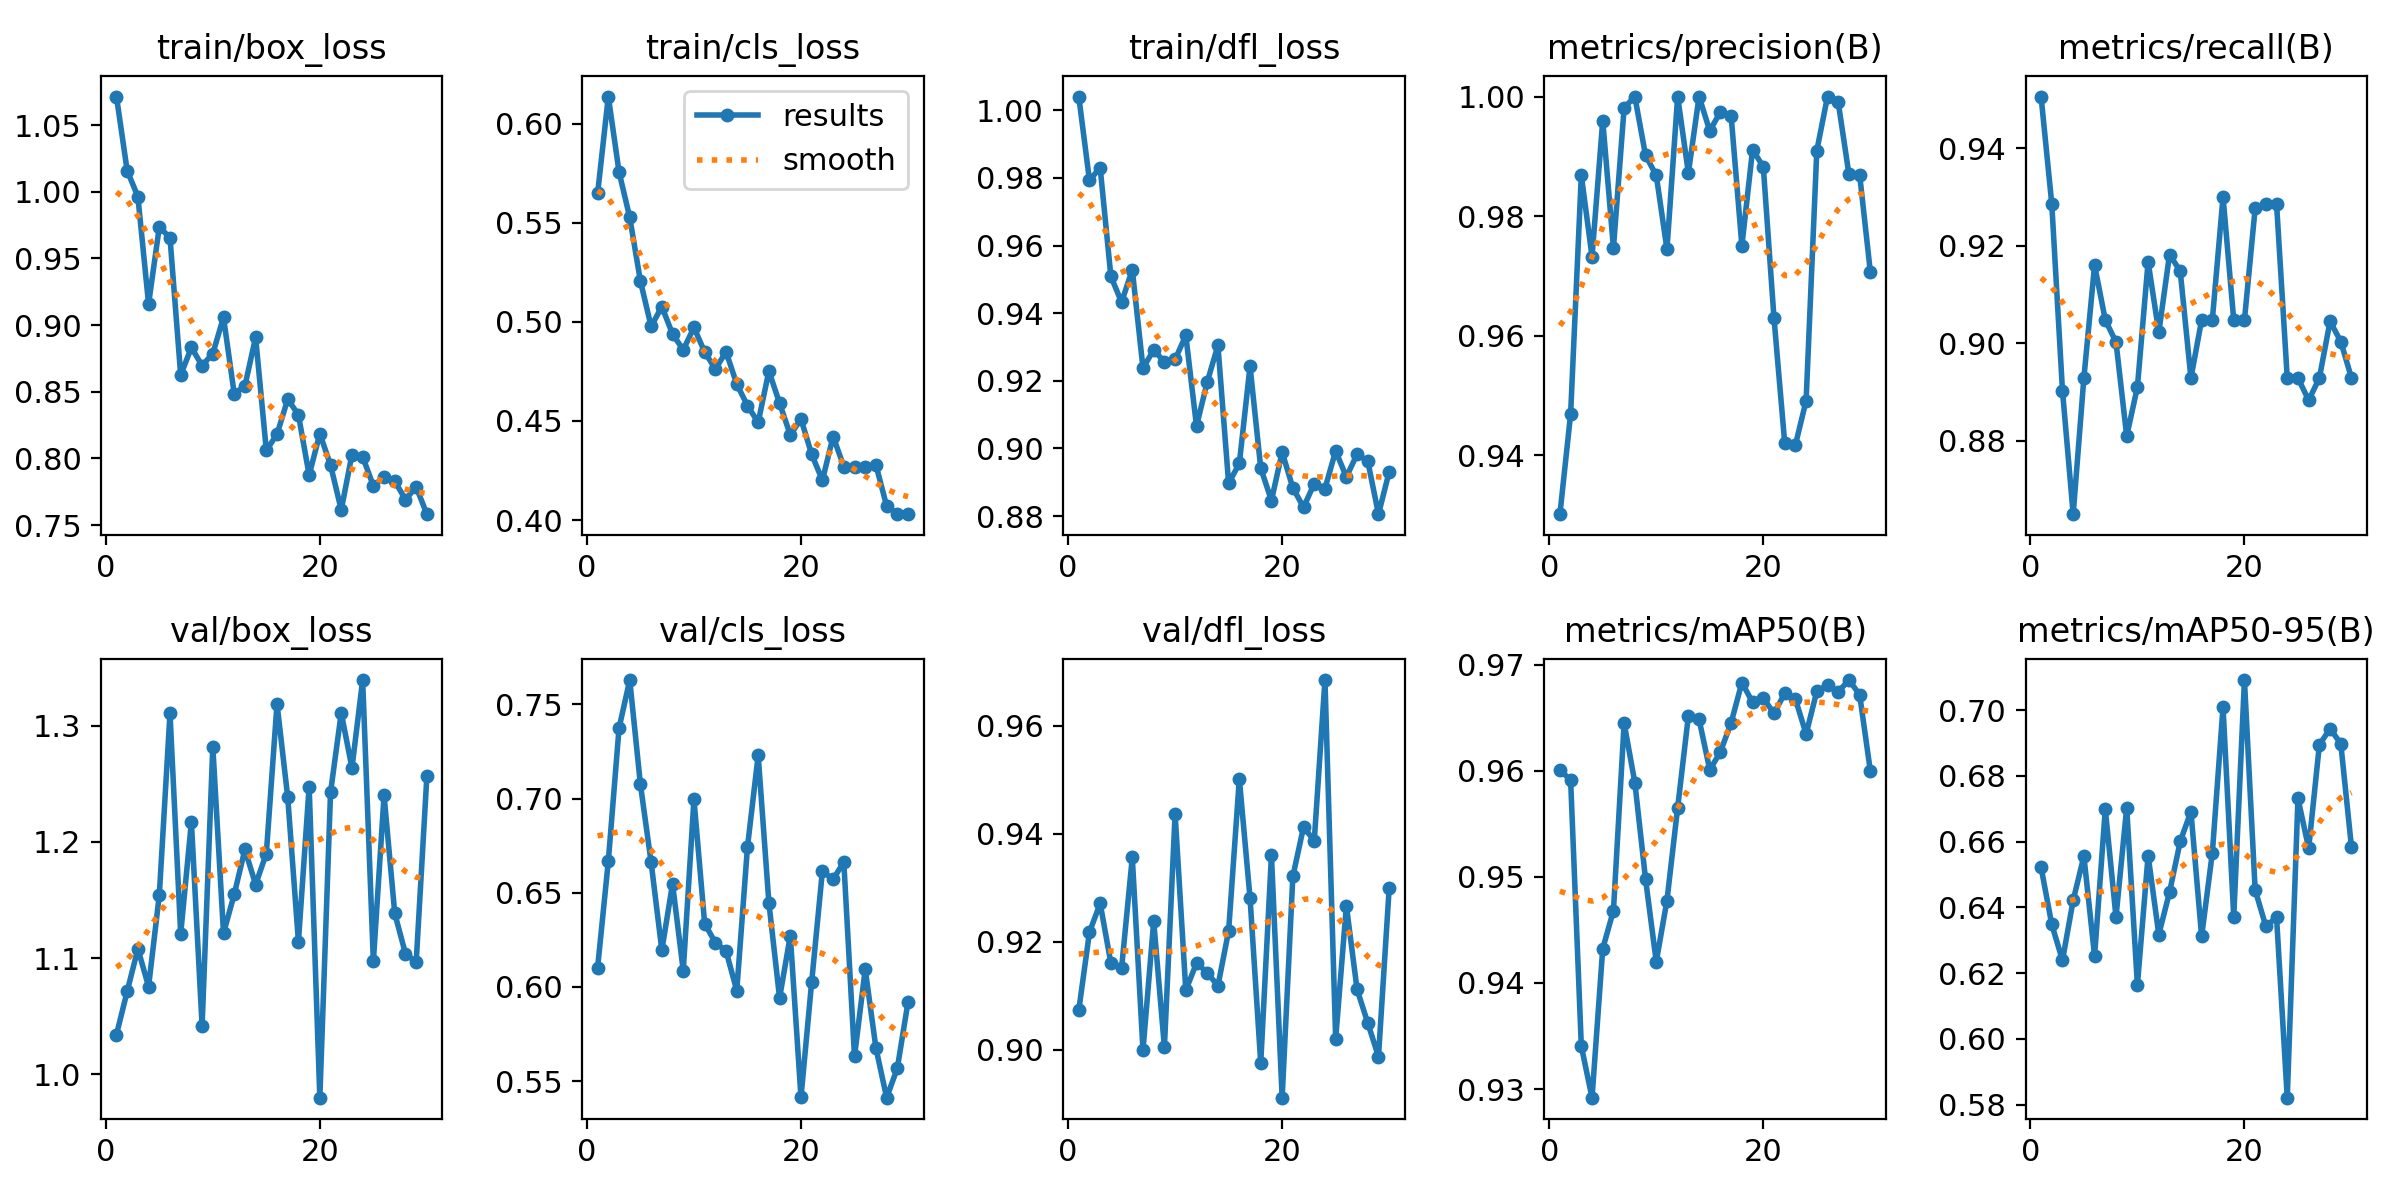

Data behind this chart, as committed beside it:
epoch, time, train/box_loss, train/cls_loss, train/dfl_loss, metrics/precision(B), metrics/recall(B), metrics/mAP50(B), metrics/mAP50-95(B), val/box_loss, val/cls_loss, val/dfl_loss, lr/pg0, lr/pg1, lr/pg2
1, 47.62, 1.071, 0.5648, 1.004, 0.9301, 0.9506, 0.96, 0.6522, 1.034, 0.6103, 0.9073, 0.08607, 7e-05, 7e-05
2, 58.4, 1.016, 0.6136, 0.9793, 0.9469, 0.9286, 0.9591, 0.6348, 1.071, 0.6667, 0.9217, 0.07114, 0.0001426, 0.0001426
3, 69.53, 0.9964, 0.5757, 0.983, 0.9868, 0.8903, 0.934, 0.6239, 1.108, 0.7373, 0.9271, 0.05621, 0.0002127, 0.0002127
4, 79.34, 0.9157, 0.5527, 0.9509, 0.9732, 0.8649, 0.9292, 0.6421, 1.075, 0.7629, 0.916, 0.04128, 0.0002804, 0.0002804
5, 87.93, 0.9735, 0.5205, 0.9433, 0.996, 0.8929, 0.9432, 0.6555, 1.154, 0.7075, 0.9151, 0.02635, 0.0003456, 0.0003456
6, 96.39, 0.9656, 0.4977, 0.9528, 0.9747, 0.916, 0.9468, 0.6252, 1.311, 0.6661, 0.9356, 0.01141, 0.0004083, 0.0004083
7, 104.1, 0.8625, 0.5077, 0.9238, 0.9981, 0.9048, 0.9645, 0.6698, 1.121, 0.6195, 0.8999, 0.0004505, 0.0004505, 0.0004505
8, 112.8, 0.8832, 0.4939, 0.9291, 1, 0.9002, 0.9589, 0.637, 1.217, 0.6548, 0.9238, 0.0004422, 0.0004422, 0.0004422
9, 120.4, 0.8695, 0.4859, 0.9256, 0.9901, 0.881, 0.9498, 0.6703, 1.042, 0.6086, 0.9004, 0.000434, 0.000434, 0.000434
10, 128.8, 0.8786, 0.4972, 0.9263, 0.9868, 0.891, 0.942, 0.6164, 1.282, 0.6995, 0.9436, 0.0004258, 0.0004258, 0.0004258
11, 138.5, 0.9058, 0.4848, 0.9334, 0.9745, 0.9167, 0.9478, 0.6557, 1.121, 0.6337, 0.911, 0.0004175, 0.0004175, 0.0004175
12, 146.2, 0.8485, 0.4762, 0.9066, 1, 0.9022, 0.9565, 0.6317, 1.155, 0.6235, 0.916, 0.0004093, 0.0004093, 0.0004093
13, 154.9, 0.8544, 0.4849, 0.9196, 0.9872, 0.9182, 0.9651, 0.6446, 1.193, 0.6191, 0.9143, 0.000401, 0.000401, 0.000401
14, 162.9, 0.8908, 0.4686, 0.9305, 1, 0.9148, 0.9648, 0.66, 1.163, 0.598, 0.9118, 0.0003927, 0.0003927, 0.0003927
15, 171.1, 0.806, 0.4577, 0.8897, 0.9943, 0.8929, 0.9601, 0.6691, 1.19, 0.6743, 0.922, 0.0003845, 0.0003845, 0.0003845
16, 179.7, 0.8181, 0.4493, 0.8955, 0.9975, 0.9048, 0.9618, 0.6311, 1.319, 0.7229, 0.9501, 0.0003763, 0.0003763, 0.0003763
17, 187.3, 0.8444, 0.4752, 0.9243, 0.9967, 0.9048, 0.9645, 0.6565, 1.238, 0.6447, 0.9281, 0.000368, 0.000368, 0.000368
18, 195.6, 0.8327, 0.459, 0.8942, 0.975, 0.93, 0.9683, 0.7009, 1.114, 0.5942, 0.8975, 0.0003597, 0.0003597, 0.0003597
19, 204.1, 0.7875, 0.4429, 0.8846, 0.9911, 0.9048, 0.9665, 0.6371, 1.247, 0.6272, 0.9359, 0.0003515, 0.0003515, 0.0003515
20, 211.8, 0.8185, 0.451, 0.8989, 0.9883, 0.9048, 0.9668, 0.7091, 0.9798, 0.5415, 0.8911, 0.0003433, 0.0003433, 0.0003433
21, 220.2, 0.795, 0.4331, 0.8883, 0.9629, 0.9276, 0.9654, 0.6453, 1.243, 0.6027, 0.9321, 0.000335, 0.000335, 0.000335
22, 228.3, 0.7613, 0.4201, 0.8826, 0.942, 0.9286, 0.9673, 0.6342, 1.311, 0.6615, 0.9412, 0.0003268, 0.0003268, 0.0003268
23, 236.5, 0.8029, 0.4422, 0.8896, 0.9417, 0.9286, 0.9668, 0.6369, 1.264, 0.6571, 0.9386, 0.0003185, 0.0003185, 0.0003185
24, 245.1, 0.8012, 0.427, 0.8881, 0.9491, 0.8929, 0.9635, 0.5821, 1.339, 0.6663, 0.9684, 0.0003102, 0.0003102, 0.0003102
25, 252.8, 0.7794, 0.4268, 0.8993, 0.991, 0.8929, 0.9675, 0.6731, 1.097, 0.5631, 0.902, 0.000302, 0.000302, 0.000302
26, 261.1, 0.7861, 0.4268, 0.8916, 1, 0.8883, 0.9681, 0.658, 1.24, 0.6094, 0.9266, 0.0002938, 0.0002938, 0.0002938
27, 269.7, 0.783, 0.4279, 0.8983, 0.999, 0.8929, 0.9674, 0.6894, 1.138, 0.5676, 0.9111, 0.0002855, 0.0002855, 0.0002855
28, 277.4, 0.769, 0.4072, 0.8962, 0.987, 0.9045, 0.9686, 0.6944, 1.104, 0.5412, 0.9049, 0.0002772, 0.0002772, 0.0002772
29, 285.7, 0.7786, 0.4032, 0.8806, 0.9869, 0.9003, 0.9672, 0.6898, 1.096, 0.5569, 0.8987, 0.000269, 0.000269, 0.000269
30, 293.8, 0.7581, 0.403, 0.8931, 0.9707, 0.8929, 0.96, 0.6583, 1.256, 0.5921, 0.9299, 0.0002608, 0.0002608, 0.0002608
